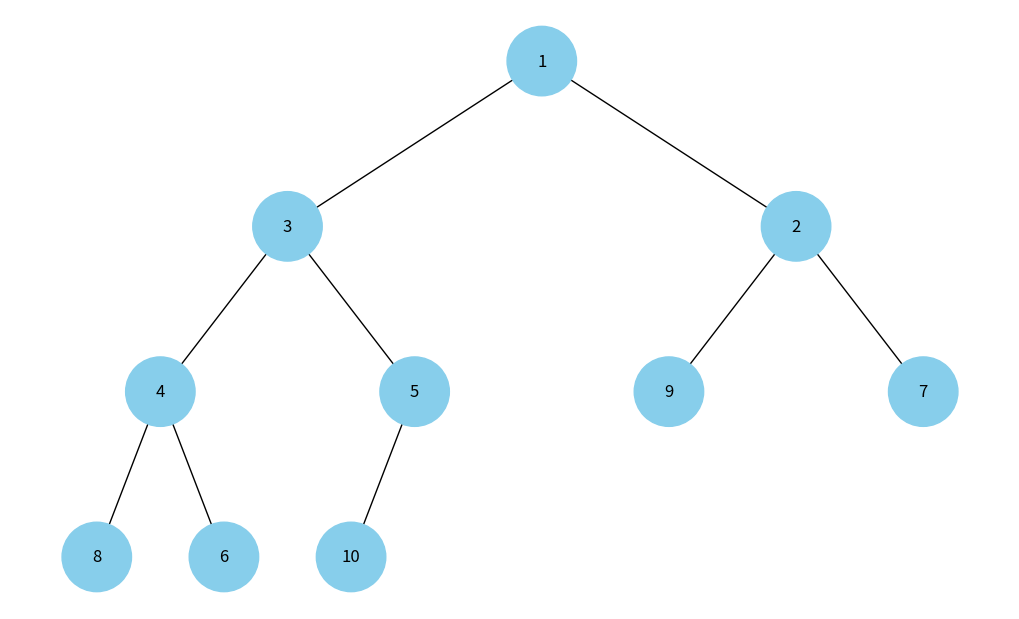

The matplotlib source for this figure:
import uuid
import heapq
import networkx as nx
import matplotlib.pyplot as plt


class Node:
    def __init__(self, key, color="skyblue"):
        self.left = None
        self.right = None
        self.val = key
        self.color = color
        self.id = str(uuid.uuid4())


def add_edges(graph, node, pos, x=0, y=0, layer=1):
    if node is not None:
        graph.add_node(node.id, color=node.color, label=node.val)

        if node.left:
            graph.add_edge(node.id, node.left.id)
            l = x - 1 / 2**layer
            pos[node.left.id] = (l, y - 1)
            add_edges(graph, node.left, pos, x=l, y=y - 1, layer=layer + 1)

        if node.right:
            graph.add_edge(node.id, node.right.id)
            r = x + 1 / 2**layer
            pos[node.right.id] = (r, y - 1)
            add_edges(graph, node.right, pos, x=r, y=y - 1, layer=layer + 1)

    return graph


def draw_tree(tree_root, title=None):
    tree = nx.DiGraph()
    pos = {tree_root.id: (0, 0)}
    add_edges(tree, tree_root, pos)

    colors = [node[1]["color"] for node in tree.nodes(data=True)]
    labels = {node[0]: node[1]["label"] for node in tree.nodes(data=True)}

    plt.figure(figsize=(10, 6))
    nx.draw(
        tree, pos=pos, labels=labels, arrows=False, node_size=2500, node_color=colors
    )

    if title:
        plt.title(title)

    plt.show()


def build_heap_tree(heap_list):
    """Build a binary tree"""

    if not heap_list:
        return None

    nodes = [Node(value) for value in heap_list]

    for i in range(len(nodes)):
        left_i = 2 * i + 1
        right_i = 2 * i + 2

        if left_i < len(nodes):
            nodes[i].left = nodes[left_i]
        if right_i < len(nodes):
            nodes[i].right = nodes[right_i]

    return nodes[0]


def visualize_heap(data, as_min_heap=True):
    """Visualizes a binary heap by converting the heap array into a binary tree and drawing it"""
    heap_arr = list(data)

    if as_min_heap:
        heapq.heapify(heap_arr)

    root = build_heap_tree(heap_arr)
    if root is None:
        print("Heap is empty.")
        return

    draw_tree(root)


if __name__ == "__main__":
    arr = [10, 4, 7, 1, 3, 9, 2, 8, 6, 5]

    print("Original array:", arr)
    print("Visualizing as MIN-HEAP (after heapify):")
    visualize_heap(arr, as_min_heap=True)
